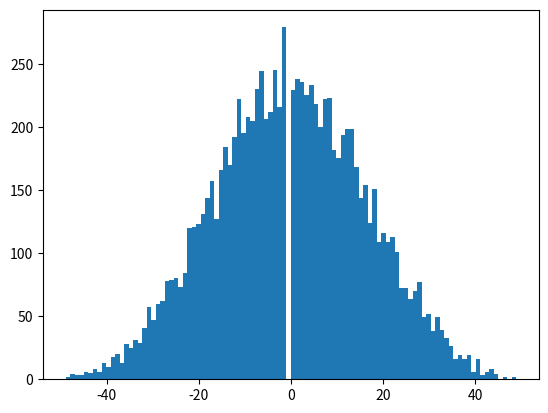

Recreate this plot in Python. (Note: this script raises an exception after producing the figure.)
#------------------------------------------------------------------------------
# Randomization (i.e., permutation) nonparametric method.
#
# Code by Johnny Lin
# January 2019
#
# Notes:
# * Written for Python 3.6.
# * Methodology from:  ZyBook, Statistics for Data Analytics, 2016, Section
#   3.2.  This is a Python version of the R-Practice 3.2.1 in this section.
#-----------------------------------------------------------------------------

 
#- Imports:

import numpy as np
import matplotlib.pyplot as plt

#- Data:

male = np.array([245,200,145,180,250,205,195,170,140,170], dtype='d')
female = np.array([165,120,170,190,195,120,170,140,130,150], dtype='d')
data = np.concatenate((male, female))

n_group = np.size(male)  # number of males and number of females

#- Calculate difference in mean of first and last n_group values for 10000
#  randomizations of data.  The first n_group values represents male values
#  and the second n_group values represents female values.  Note use of
#  negative index slicing:

results = np.zeros(10000, dtype='d')
for i in range(np.size(results)):
    np.random.shuffle(data)  # done in-place
    results[i] = np.mean(data[:n_group]) - np.mean(data[-n_group:])
    
    
#- Calculate and print p-value as in R-Practice 3.2.1:

p_value = np.sum(results >= 0.0) / np.size(results)
print('p-value for mean of men greater than mean of women: ' + str(p_value))


#- Calculate and print original data difference in mean of men and women,
#  the p-value for where the difference is larger than that difference:

diff_orig = np.mean(male) - np.mean(female)
p_value_orig = np.sum(results >= diff_orig) / np.size(results)
print('Orig. sample difference in mean of men - mean of women: ' + \
      str(diff_orig))
print('p-value for sample difference >= ' + str(diff_orig) + ': ' + \
      str(p_value_orig))



#- Plot histogram:

num_bins = int(np.sqrt(np.size(results)))  # ZyBooks Section 1.3
plt.figure(1)
plt.hist(results, num_bins, normed=True)
plt.ylabel('PDF')
plt.xlabel('Difference in Mean Weight Between Men and Women [lbs]')
plt.title('Randomization (Permutation) Test')
plt.savefig('randomization_3_2_1.png')


#===== end file =====